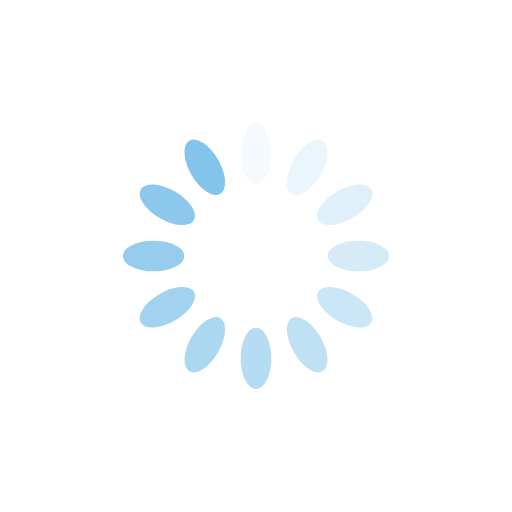
t = 0.00 s
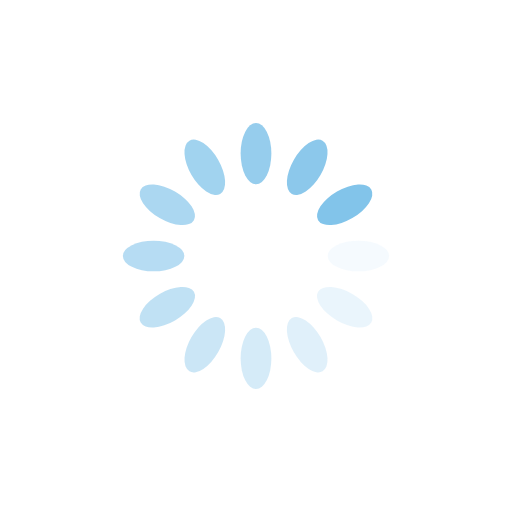
t = 0.25 s
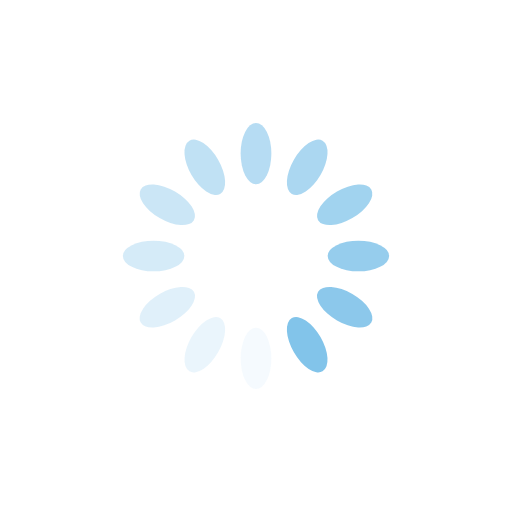
t = 0.50 s
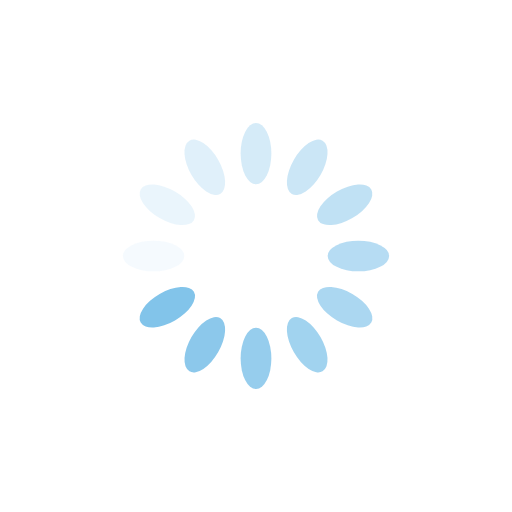
t = 0.75 s

The animated SVG that drew these frames (rendered in a browser with its animation timeline set to each time). Animation: 12 SMIL elements (animate=12); one cycle of 1.00 s, repeats indefinitely.

<svg xmlns="http://www.w3.org/2000/svg" viewBox="0 0 100 100" preserveAspectRatio="xMidYMid" width="200" height="200" style="shape-rendering: auto; display: block; background: rgb(255, 255, 255);" xmlns:xlink="http://www.w3.org/1999/xlink"><g><g transform="rotate(0 50 50)">
  <rect fill="#82c4ea" height="12" width="6" ry="6" rx="3" y="24" x="47">
    <animate repeatCount="indefinite" begin="-0.9166666666666666s" dur="1s" keyTimes="0;1" values="1;0" attributeName="opacity"></animate>
  </rect>
</g><g transform="rotate(30 50 50)">
  <rect fill="#82c4ea" height="12" width="6" ry="6" rx="3" y="24" x="47">
    <animate repeatCount="indefinite" begin="-0.8333333333333334s" dur="1s" keyTimes="0;1" values="1;0" attributeName="opacity"></animate>
  </rect>
</g><g transform="rotate(60 50 50)">
  <rect fill="#82c4ea" height="12" width="6" ry="6" rx="3" y="24" x="47">
    <animate repeatCount="indefinite" begin="-0.75s" dur="1s" keyTimes="0;1" values="1;0" attributeName="opacity"></animate>
  </rect>
</g><g transform="rotate(90 50 50)">
  <rect fill="#82c4ea" height="12" width="6" ry="6" rx="3" y="24" x="47">
    <animate repeatCount="indefinite" begin="-0.6666666666666666s" dur="1s" keyTimes="0;1" values="1;0" attributeName="opacity"></animate>
  </rect>
</g><g transform="rotate(120 50 50)">
  <rect fill="#82c4ea" height="12" width="6" ry="6" rx="3" y="24" x="47">
    <animate repeatCount="indefinite" begin="-0.5833333333333334s" dur="1s" keyTimes="0;1" values="1;0" attributeName="opacity"></animate>
  </rect>
</g><g transform="rotate(150 50 50)">
  <rect fill="#82c4ea" height="12" width="6" ry="6" rx="3" y="24" x="47">
    <animate repeatCount="indefinite" begin="-0.5s" dur="1s" keyTimes="0;1" values="1;0" attributeName="opacity"></animate>
  </rect>
</g><g transform="rotate(180 50 50)">
  <rect fill="#82c4ea" height="12" width="6" ry="6" rx="3" y="24" x="47">
    <animate repeatCount="indefinite" begin="-0.4166666666666667s" dur="1s" keyTimes="0;1" values="1;0" attributeName="opacity"></animate>
  </rect>
</g><g transform="rotate(210 50 50)">
  <rect fill="#82c4ea" height="12" width="6" ry="6" rx="3" y="24" x="47">
    <animate repeatCount="indefinite" begin="-0.3333333333333333s" dur="1s" keyTimes="0;1" values="1;0" attributeName="opacity"></animate>
  </rect>
</g><g transform="rotate(240 50 50)">
  <rect fill="#82c4ea" height="12" width="6" ry="6" rx="3" y="24" x="47">
    <animate repeatCount="indefinite" begin="-0.25s" dur="1s" keyTimes="0;1" values="1;0" attributeName="opacity"></animate>
  </rect>
</g><g transform="rotate(270 50 50)">
  <rect fill="#82c4ea" height="12" width="6" ry="6" rx="3" y="24" x="47">
    <animate repeatCount="indefinite" begin="-0.16666666666666666s" dur="1s" keyTimes="0;1" values="1;0" attributeName="opacity"></animate>
  </rect>
</g><g transform="rotate(300 50 50)">
  <rect fill="#82c4ea" height="12" width="6" ry="6" rx="3" y="24" x="47">
    <animate repeatCount="indefinite" begin="-0.08333333333333333s" dur="1s" keyTimes="0;1" values="1;0" attributeName="opacity"></animate>
  </rect>
</g><g transform="rotate(330 50 50)">
  <rect fill="#82c4ea" height="12" width="6" ry="6" rx="3" y="24" x="47">
    <animate repeatCount="indefinite" begin="0s" dur="1s" keyTimes="0;1" values="1;0" attributeName="opacity"></animate>
  </rect>
</g><g></g></g><!-- [ldio] generated by https://loading.io --></svg>
